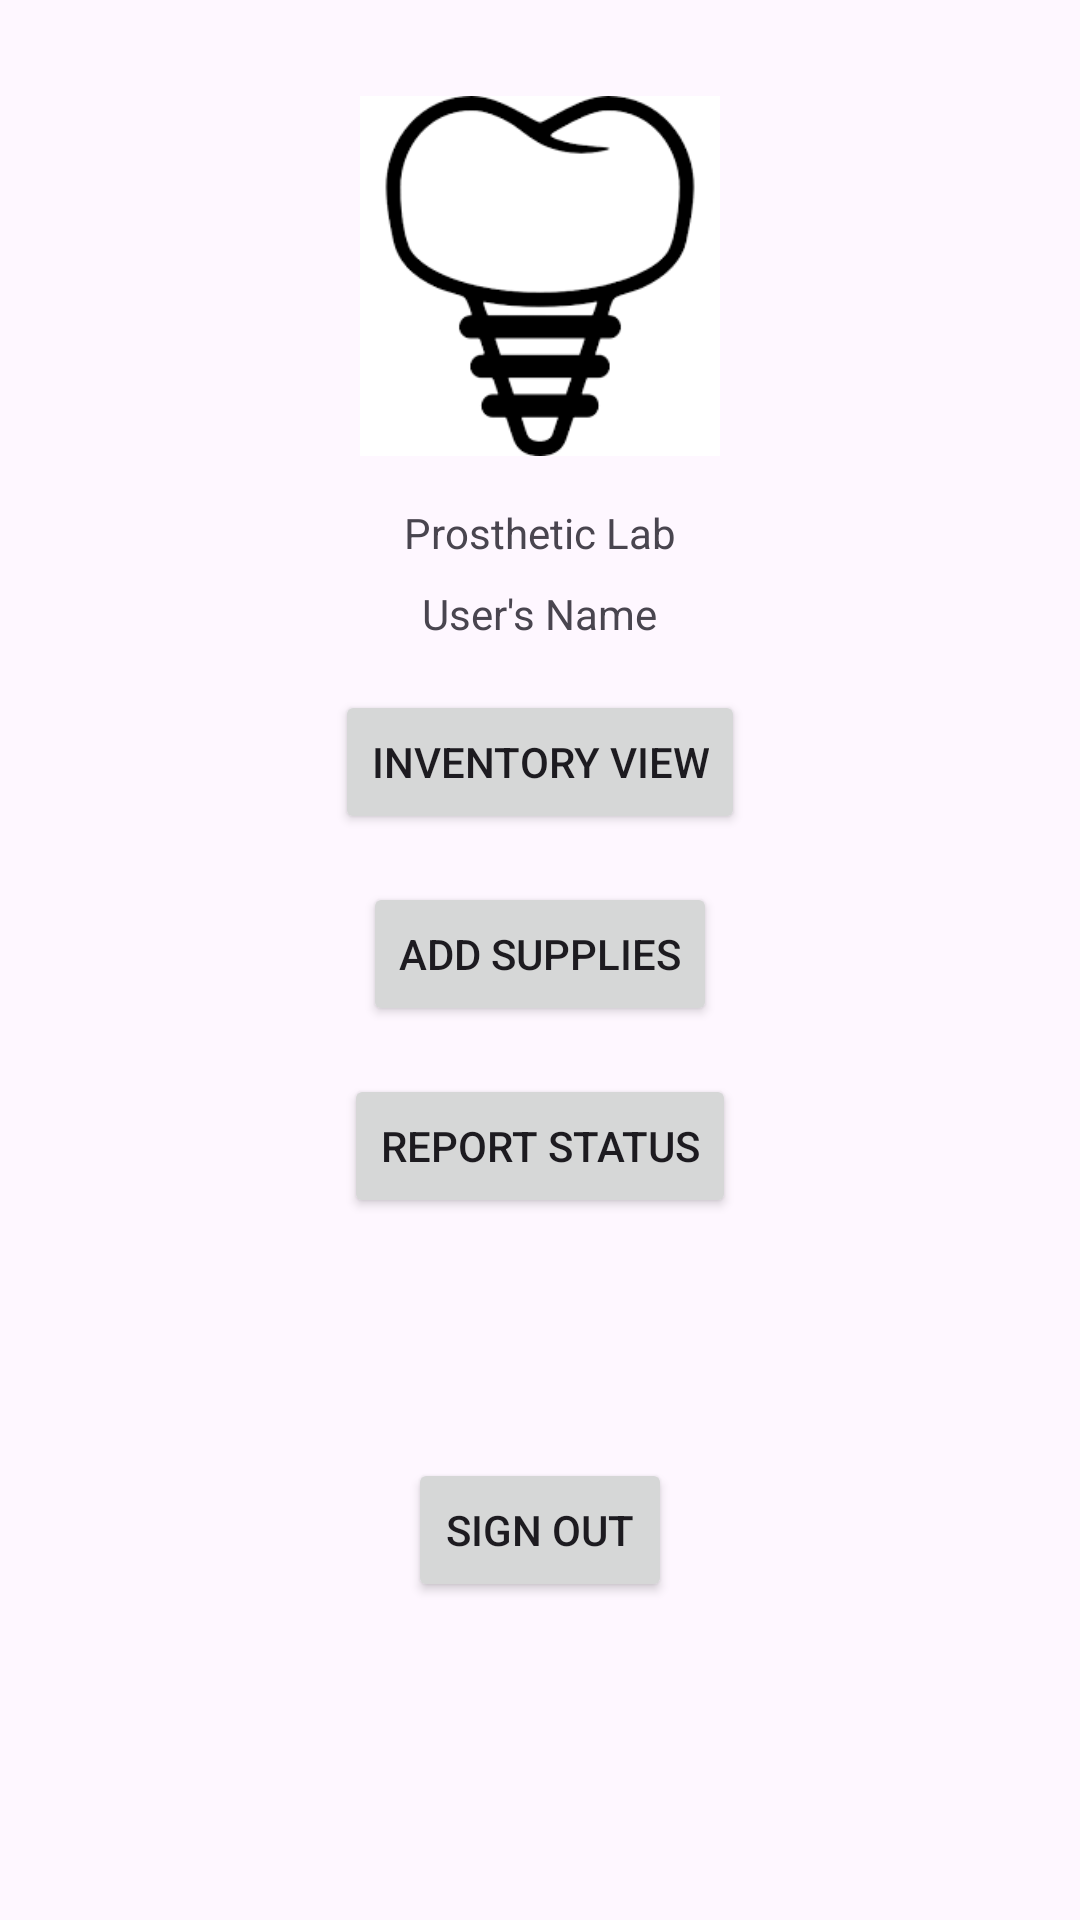

Android layout source for this screen:
<!-- AndroidManifest.xml: application theme Theme.Clinicsystem -->
<!-- res/layout/activity_prosthetic_lab.xml -->
<?xml version="1.0" encoding="utf-8"?>
<RelativeLayout xmlns:android="http://schemas.android.com/apk/res/android"
    xmlns:app="http://schemas.android.com/apk/res-auto"
    xmlns:tools="http://schemas.android.com/tools"
    android:layout_width="match_parent"
    android:layout_height="match_parent"
    android:padding="16dp"
    android:background="@drawable/bg2"
    tools:context=".ProstheticLabActivity">

    <ImageView
        android:id="@+id/profilePictureImageView"
        android:layout_width="120dp"
        android:layout_height="120dp"
        android:layout_centerHorizontal="true"
        android:layout_marginTop="16dp"
        android:src="@drawable/prosthetic" />



    <Button
        android:id="@+id/signOutButton"
        android:layout_width="wrap_content"
        android:layout_height="wrap_content"
        android:layout_below="@+id/buttonManageReport"
        android:layout_centerHorizontal="true"
        android:layout_marginTop="80dp"
        android:text="Sign Out" />


    <TextView
        android:id="@+id/roleTextView"
        android:layout_width="wrap_content"
        android:layout_height="wrap_content"
        android:layout_centerHorizontal="true"
        android:layout_below="@+id/profilePictureImageView"
        android:layout_marginTop="16dp"
        android:text="Prosthetic Lab" />

    
    <TextView
        android:id="@+id/profileNameTextView"
        android:layout_width="wrap_content"
        android:layout_height="wrap_content"
        android:layout_centerHorizontal="true"
        android:layout_below="@+id/roleTextView"
        android:layout_marginTop="8dp"
        android:text="User's Name" />

    <Button
        android:id="@+id/inventoryViewButton"
        android:layout_width="wrap_content"
        android:layout_height="wrap_content"
        android:layout_below="@+id/profileNameTextView"
        android:layout_centerHorizontal="true"
        android:layout_marginTop="16dp"
        android:text="Inventory View" />

    <Button
        android:id="@+id/addSuppliesButton"
        android:layout_width="wrap_content"
        android:layout_height="wrap_content"
        android:layout_below="@+id/inventoryViewButton"
        android:layout_centerHorizontal="true"
        android:layout_marginTop="16dp"
        android:text="Add Supplies" />

    <Button
        android:id="@+id/buttonManageReport"
        android:layout_width="wrap_content"
        android:layout_height="wrap_content"
        android:layout_below="@+id/inventoryViewButton"
        android:layout_centerHorizontal="true"
        android:layout_marginTop="80dp"
        android:text="Report Status" />


</RelativeLayout>
<!-- resources referenced by this layout -->
<resources>
  <!-- drawable prosthetic: jpg bitmap (drawable, 3287 bytes) -->
  <style name="Theme.Clinicsystem" parent="Base.Theme.Clinicsystem" />
  <style name="Base.Theme.Clinicsystem" parent="Theme.Material3.DayNight.NoActionBar">
          
          
      </style>
</resources>
